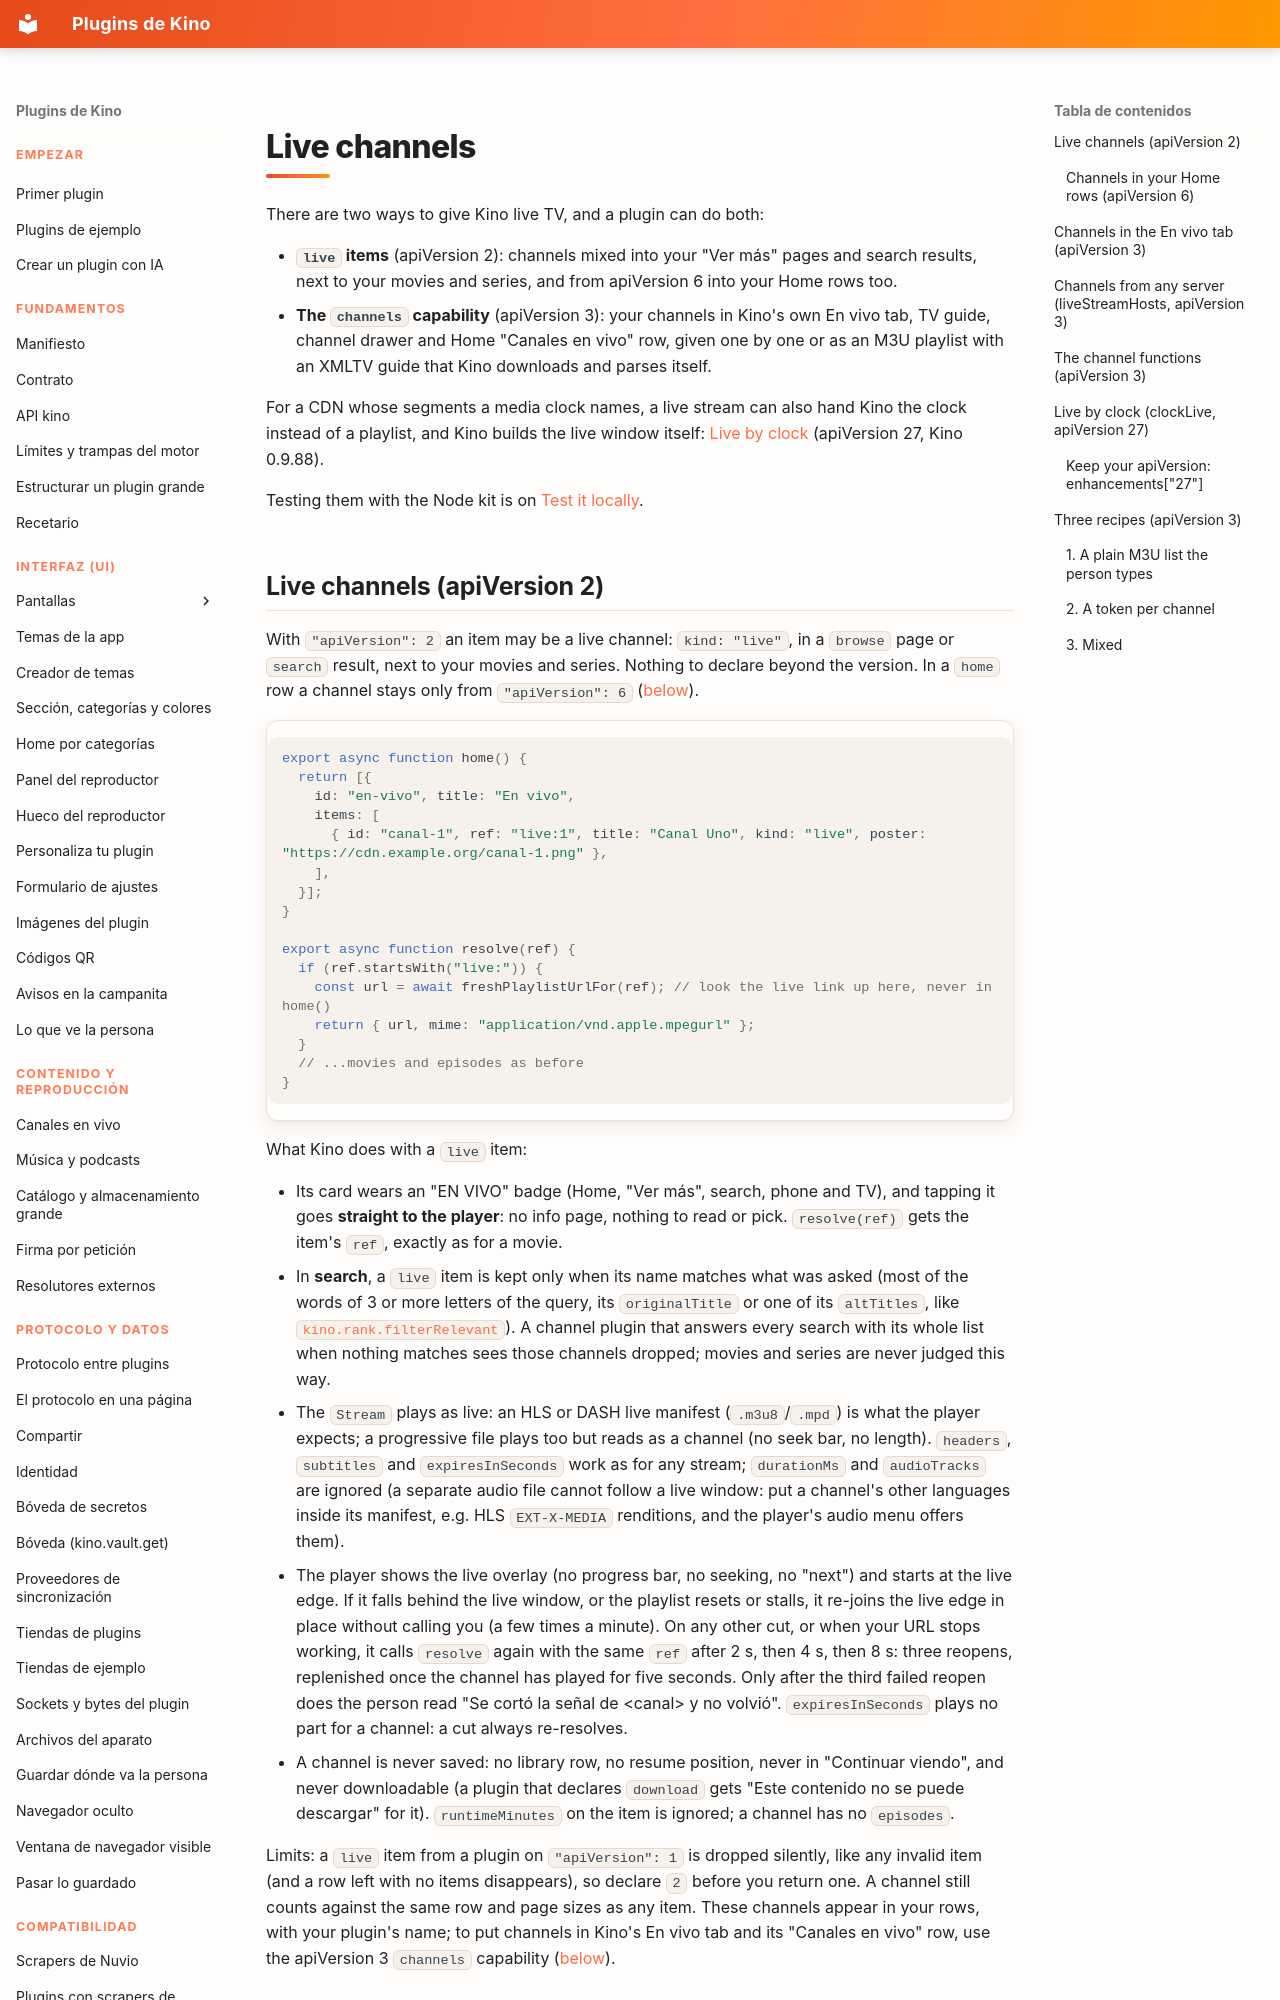

repository: kinotvapp/kino-plugins · page: live-channels.en/index.html · generator: mkdocs

# Live channels

There are two ways to give Kino live TV, and a plugin can do both:

- **`live` items** (apiVersion 2): channels mixed into your "Ver más" pages and search results, next
  to your movies and series, and from apiVersion 6 into your Home rows too.
- **The `channels` capability** (apiVersion 3): your channels in Kino's own En vivo tab, TV guide,
  channel drawer and Home "Canales en vivo" row, given one by one or as an M3U playlist with an
  XMLTV guide that Kino downloads and parses itself.

For a CDN whose segments a media clock names, a live stream can also hand Kino the clock instead of a playlist, and Kino
builds the live window itself: [Live by clock](#clock-live) (apiVersion 27, Kino 0.9.88).

Testing them with the Node kit is on [Test it locally](test-locally.md#live).

## Live channels (apiVersion 2) { #live-items }

With `"apiVersion": 2` an item may be a live channel: `kind: "live"`, in a `browse` page or `search`
result, next to your movies and series. Nothing to declare beyond the version. In a `home` row a
channel stays only from `"apiVersion": 6` ([below](#home-rows)).

```js
export async function home() {
  return [{
    id: "en-vivo", title: "En vivo",
    items: [
      { id: "canal-1", ref: "live:1", title: "Canal Uno", kind: "live", poster: "https://cdn.example.org/canal-1.png" },
    ],
  }];
}

export async function resolve(ref) {
  if (ref.startsWith("live:")) {
    const url = await freshPlaylistUrlFor(ref); // look the live link up here, never in home()
    return { url, mime: "application/vnd.apple.mpegurl" };
  }
  // ...movies and episodes as before
}
```

What Kino does with a `live` item:

- Its card wears an "EN VIVO" badge (Home, "Ver más", search, phone and TV), and tapping it goes
  **straight to the player**: no info page, nothing to read or pick. `resolve(ref)` gets the item's
  `ref`, exactly as for a movie.
- In **search**, a `live` item is kept only when its name matches what was asked (most of the words
  of 3 or more letters of the query, its `originalTitle` or one of its `altTitles`, like
  [`kino.rank.filterRelevant`](kino-api.md#rank)). A channel plugin that answers every search with
  its whole list when nothing matches sees those channels dropped; movies and series are never
  judged this way.
- The `Stream` plays as live: an HLS or DASH live manifest (`.m3u8`/`.mpd`) is what the player
  expects; a progressive file plays too but reads as a channel (no seek bar, no length). `headers`,
  `subtitles` and `expiresInSeconds` work as for any stream; `durationMs` and `audioTracks` are
  ignored (a separate audio file cannot follow a live window: put a channel's other languages inside
  its manifest, e.g. HLS `EXT-X-MEDIA` renditions, and the player's audio menu offers them).
- The player shows the live overlay (no progress bar, no seeking, no "next") and starts at the live
  edge. If it falls behind the live window, or the playlist resets or stalls, it re-joins the live
  edge in place without calling you (a few times a minute). On any other cut, or when your URL
  stops working, it calls `resolve` again with the same `ref` after 2 s, then 4 s, then 8 s: three
  reopens, replenished once the channel has played for five seconds. Only after the third failed
  reopen does the person read "Se cortó la señal de &lt;canal&gt; y no volvió". `expiresInSeconds` plays
  no part for a channel: a cut always re-resolves.
- A channel is never saved: no library row, no resume position, never in "Continuar viendo", and
  never downloadable (a plugin that declares `download` gets "Este contenido no se puede descargar"
  for it). `runtimeMinutes` on the item is ignored; a channel has no `episodes`.

Limits: a `live` item from a plugin on `"apiVersion": 1` is dropped silently, like any invalid
item (and a row left with no items disappears), so declare `2` before you return one. A channel
still counts against the same row and page sizes as any item. These channels appear in your rows,
with your plugin's name; to put channels in Kino's En vivo tab and its "Canales en vivo" row, use
the apiVersion 3 `channels` capability ([below](#en-vivo-tab)).
